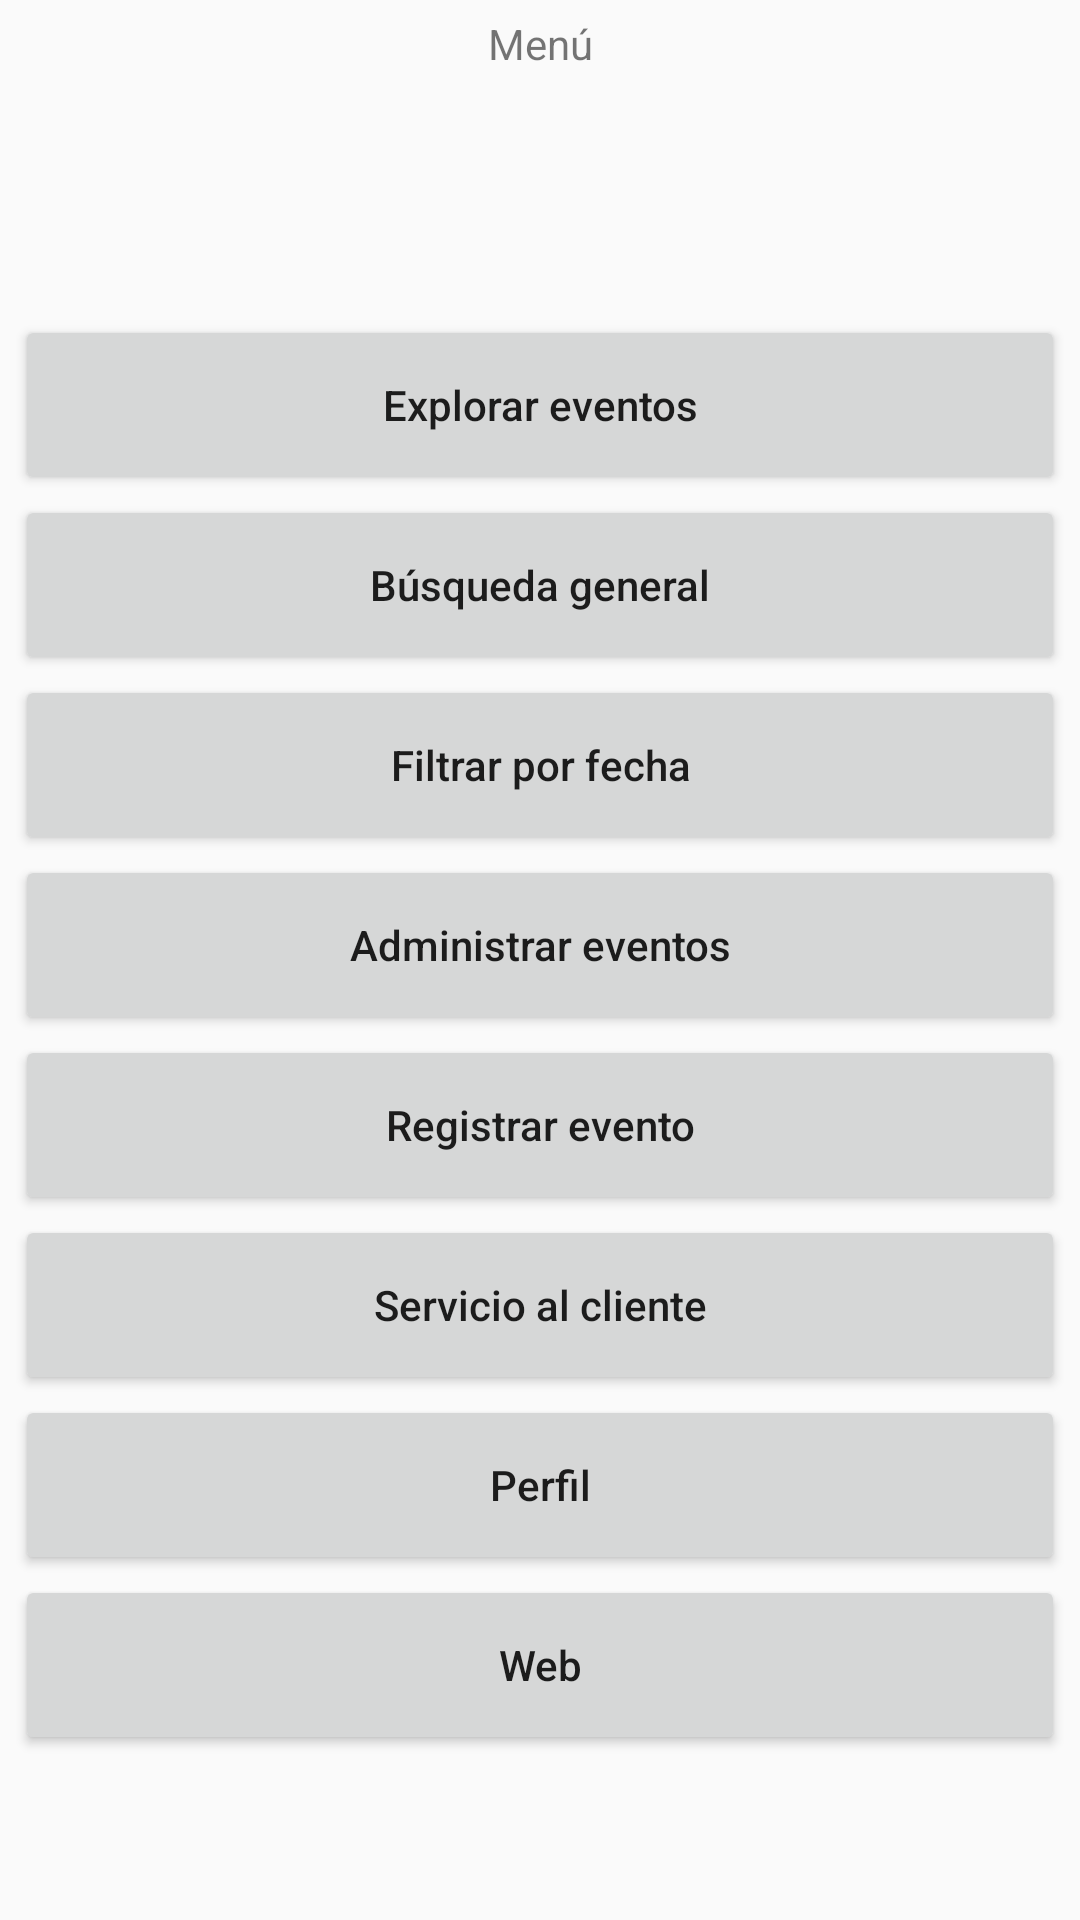

Layout XML and referenced resources for this Android screen:
<!-- AndroidManifest.xml: application theme Theme.AppCompat.Light.NoActionBar -->
<!-- res/layout/section_menu.xml -->
<?xml version="1.0" encoding="utf-8"?>
<LinearLayout xmlns:android="http://schemas.android.com/apk/res/android"
    android:layout_width="match_parent"
    android:layout_height="match_parent"
    android:orientation="vertical"
    android:padding="5dp"
    android:gravity="center_horizontal">

    
    <TextView
        android:id="@+id/textView"
        android:layout_width="match_parent"
        android:layout_height="100dp"
        android:textAllCaps="false"
        android:gravity="center_horizontal"
        android:text="@string/label_txt_menu" />

    <Button
        android:id="@+id/btn_event_explorer"
        android:layout_width="match_parent"
        android:layout_height="@dimen/btn_layout_height"
        android:textAllCaps="false"
        android:text="@string/btn_txt_event_explorer" />

    <Button
        android:id="@+id/btn_generic_search"
        android:layout_width="match_parent"
        android:layout_height="@dimen/btn_layout_height"
        android:textAllCaps="false"
        android:text="@string/btn_txt_generic_search" />

    <Button
        android:id="@+id/btn_filter_by_date"
        android:layout_width="match_parent"
        android:layout_height="@dimen/btn_layout_height"
        android:textAllCaps="false"
        android:text="@string/btn_txt_filter_by_date" />

    <Button
        android:id="@+id/btn_event_manager"
        android:layout_width="match_parent"
        android:layout_height="@dimen/btn_layout_height"
        android:textAllCaps="false"
        android:text="@string/btn_txt_event_manager" />

    <Button
        android:id="@+id/btn_event_register"
        android:layout_width="match_parent"
        android:layout_height="@dimen/btn_layout_height"
        android:textAllCaps="false"
        android:text="@string/btn_txt_event_register" />

    <Button
        android:id="@+id/btn_customer_service"
        android:layout_width="match_parent"
        android:layout_height="@dimen/btn_layout_height"
        android:textAllCaps="false"
        android:text="@string/btn_txt_customer_service" />

    <Button
        android:id="@+id/btn_profile"
        android:layout_width="match_parent"
        android:layout_height="@dimen/btn_layout_height"
        android:textAllCaps="false"
        android:text="@string/btn_txt_profile" />

    <Button
        android:id="@+id/btn_web"
        android:layout_width="match_parent"
        android:layout_height="@dimen/btn_layout_height"
        android:textAllCaps="false"
        android:text="@string/btn_txt_web" />
</LinearLayout>
<!-- resources referenced by this layout -->
<resources>
  <dimen name="btn_layout_height">60dp</dimen>
  <string name="btn_txt_customer_service">Servicio al cliente</string>
  <string name="btn_txt_event_explorer">Explorar eventos</string>
  <string name="btn_txt_event_manager">Administrar eventos</string>
  <string name="btn_txt_event_register">Registrar evento</string>
  <string name="btn_txt_filter_by_date">Filtrar por fecha</string>
  <string name="btn_txt_generic_search">Búsqueda general</string>
  <string name="btn_txt_profile">Perfil</string>
  <string name="btn_txt_web">Web</string>
  <string name="label_txt_menu">Menú</string>
</resources>
